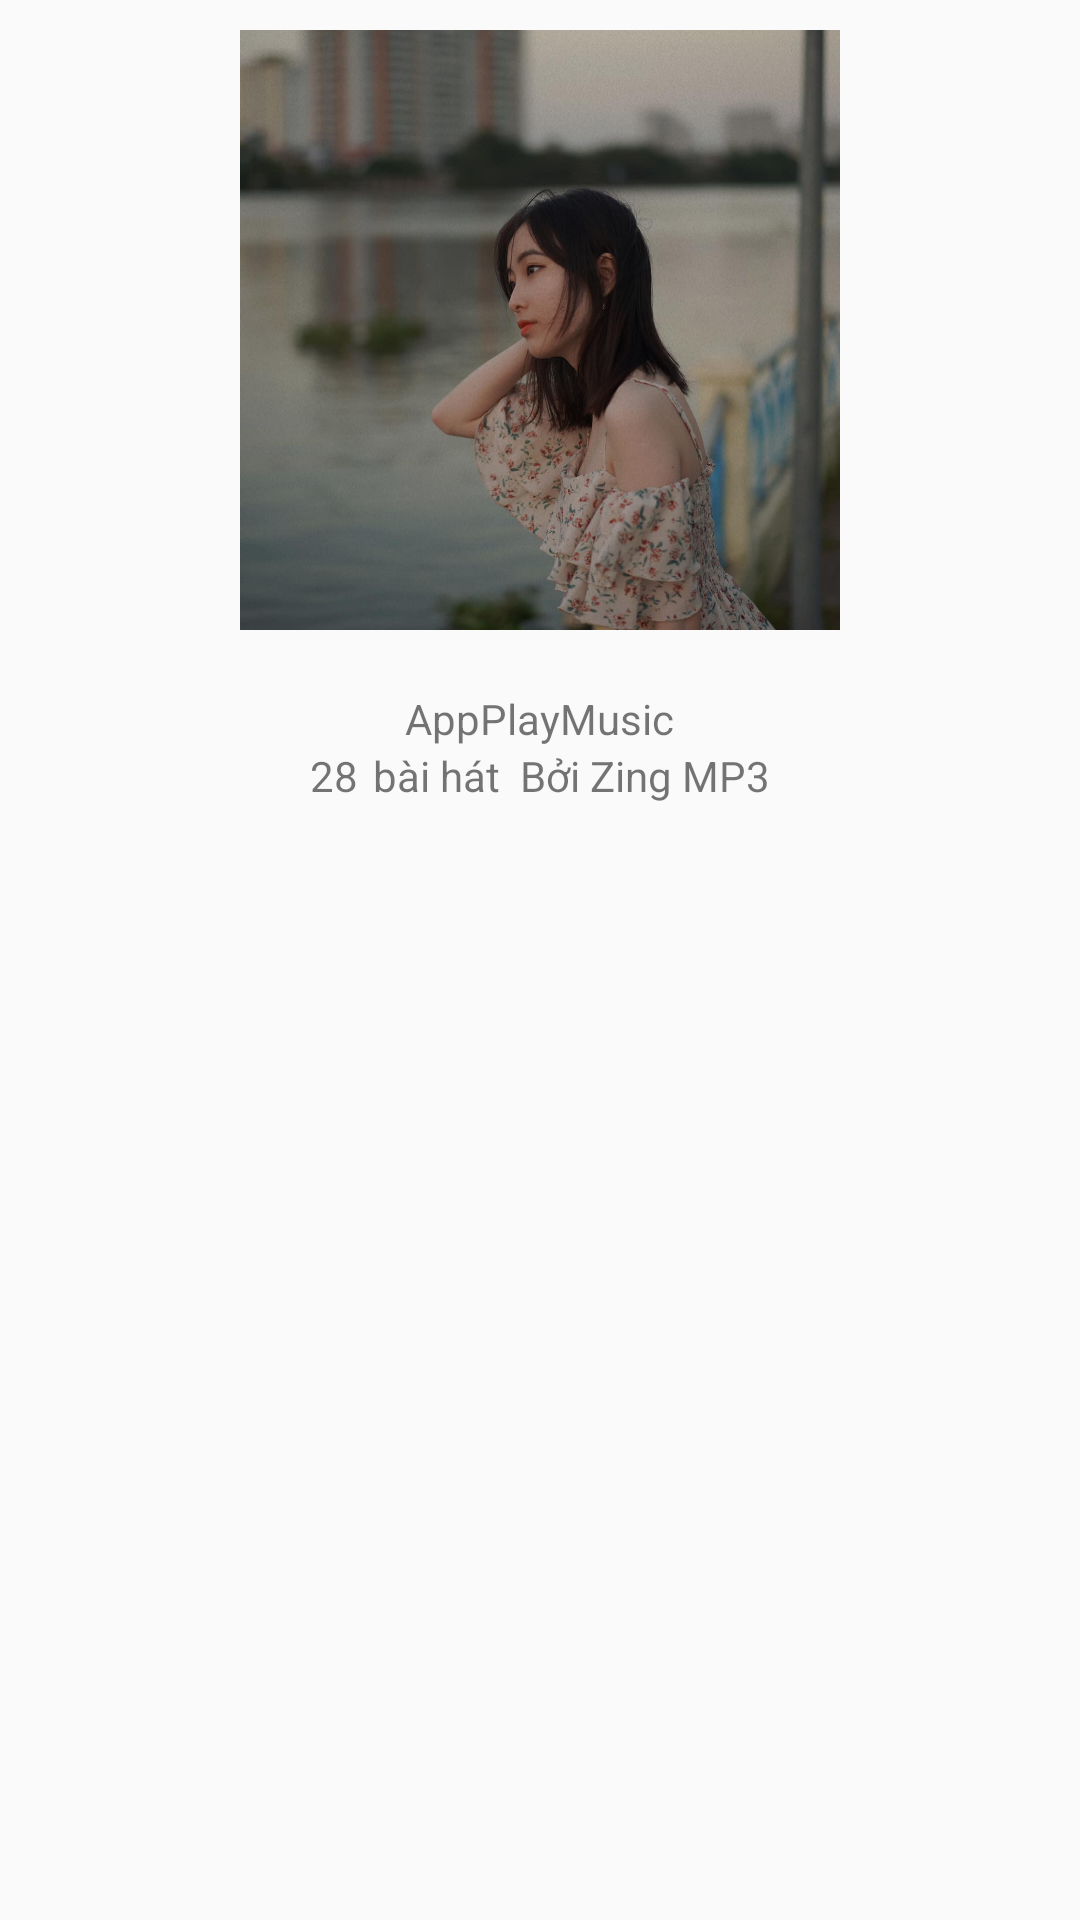

The Android layout XML behind this screen, and the referenced resources:
<!-- AndroidManifest.xml: application theme AppTheme -->
<!-- res/layout/fragment_playlist_front.xml -->
<?xml version="1.0" encoding="utf-8"?>
<FrameLayout xmlns:android="http://schemas.android.com/apk/res/android"
    xmlns:tools="http://schemas.android.com/tools"
    android:layout_width="match_parent"
    android:layout_height="wrap_content"
    tools:context=".Fragments.PlaylistFrontFragment">

    <LinearLayout
        android:layout_marginTop="10dp"
        android:layout_width="match_parent"
        android:layout_height="wrap_content"
        android:orientation="vertical"
        >
        <ImageView

            android:layout_gravity="center_horizontal"
            android:layout_width="200dp"
            android:layout_height="200dp"
            android:src="@drawable/nhi4"
            android:id="@+id/img_playlist"
            android:scaleType="centerCrop">
        </ImageView>
        <LinearLayout
            android:layout_marginBottom="10dp"
            android:layout_marginTop="20dp"
            android:orientation="vertical"
            android:layout_width="match_parent"
            android:layout_height="wrap_content">
            <TextView
                android:layout_gravity="center_horizontal"
                android:layout_width="wrap_content"
                android:layout_height="wrap_content"
                android:id="@+id/txt_playlist_name"
                android:text="@string/app_name"></TextView>
            <LinearLayout
                android:layout_gravity="center_horizontal"
                android:layout_width="wrap_content"
                android:layout_height="wrap_content"
                android:orientation="horizontal">
                <TextView
                    android:layout_width="wrap_content"
                    android:layout_height="wrap_content"
                    android:id="@+id/txt_total_songs"
                    android:text="28"
                    android:layout_marginRight="5dp"></TextView>
                <TextView
                    android:layout_width="wrap_content"
                    android:layout_height="wrap_content"
                    android:text="bài hát  Bởi Zing MP3"></TextView>
            </LinearLayout>
        </LinearLayout>
    </LinearLayout>

</FrameLayout>
<!-- resources referenced by this layout -->
<resources>
  <!-- drawable nhi4: jpg bitmap (drawable-v24, 122948 bytes) -->
  <string name="app_name">AppPlayMusic</string>
  <style name="AppTheme" parent="Theme.AppCompat.Light.NoActionBar">
          
          <item name="colorPrimary">#FAED7C</item>
          <item name="colorPrimaryDark">@color/black</item>
          <item name="colorAccent">@color/white</item>
      </style>
  <color name="black">#FF000000</color>
  <color name="white">#FFFFFFFF</color>
</resources>
